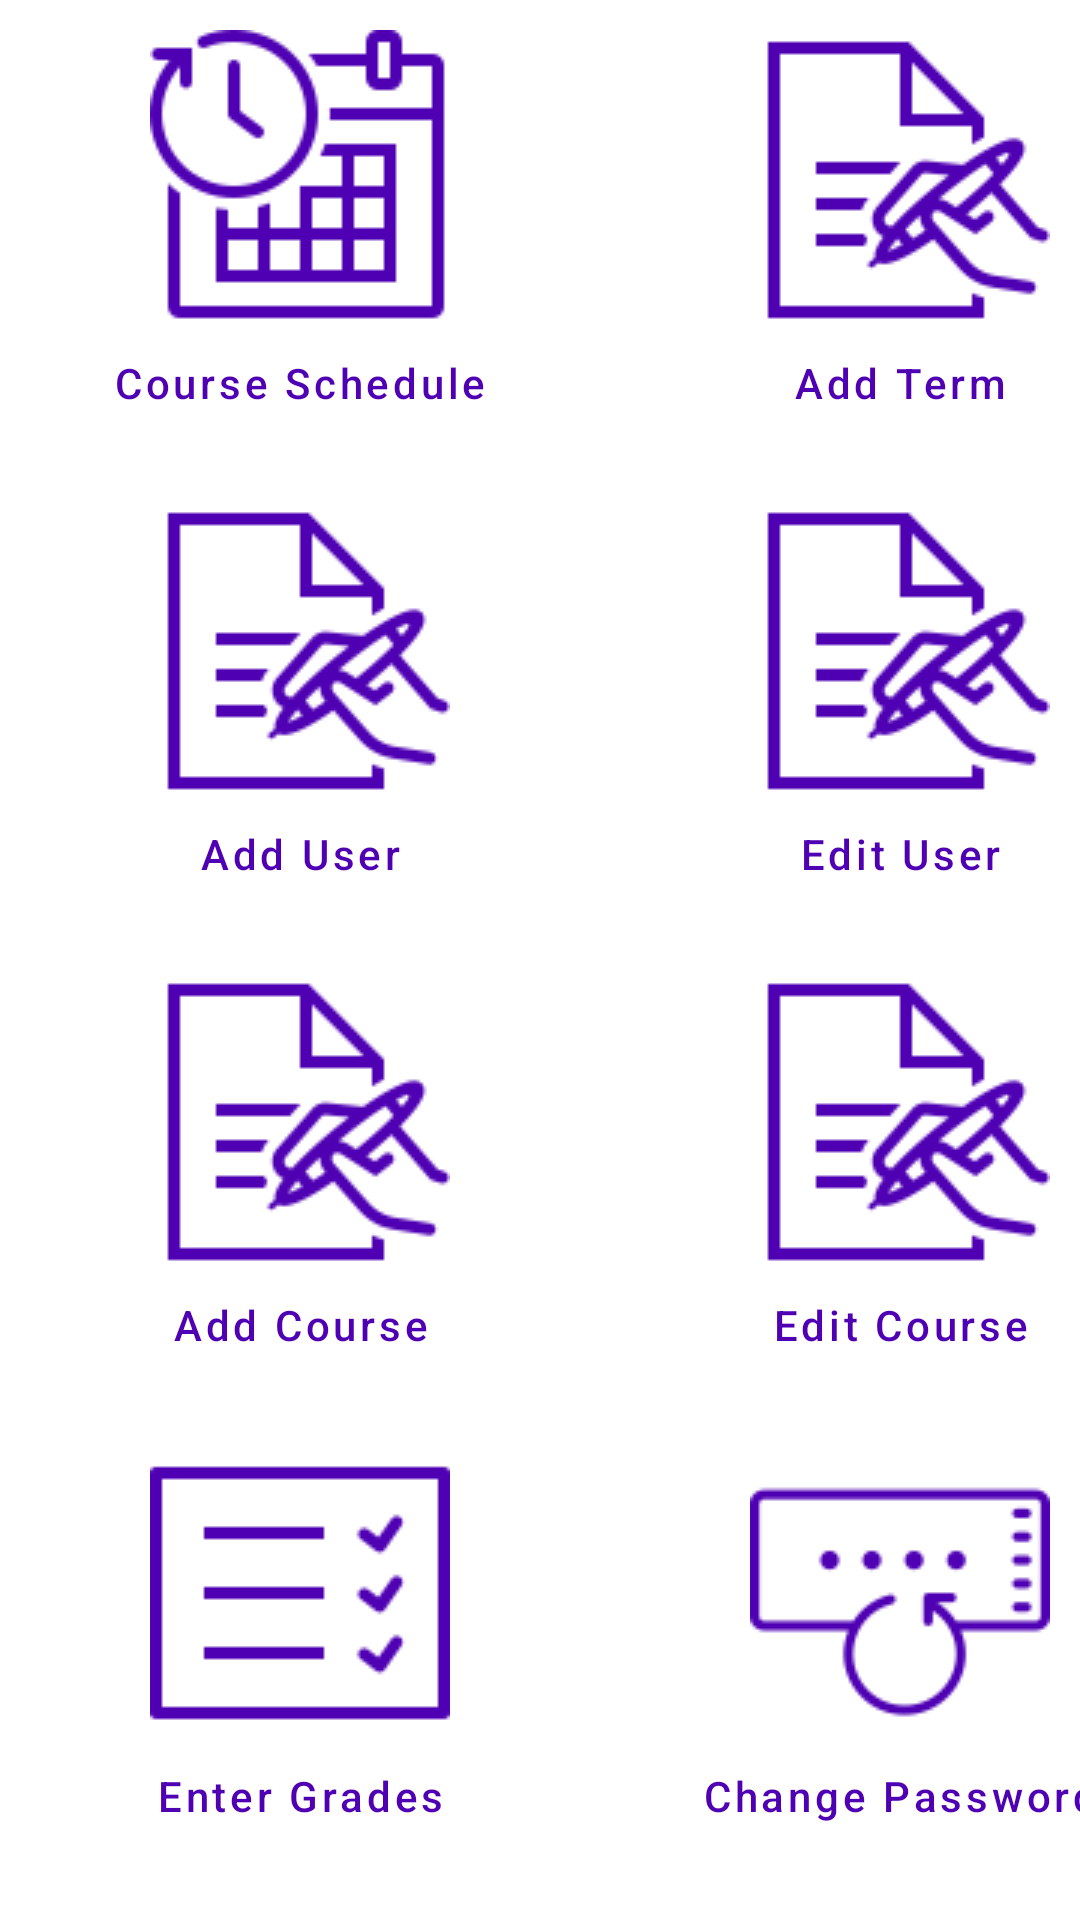

Here is an Android app screen rendered from its layout file. Give the layout XML and the strings, colors and styles it references.
<!-- AndroidManifest.xml: application theme Theme.Project -->
<!-- res/layout/content_administrator_home.xml -->
<?xml version="1.0" encoding="utf-8"?>
<GridLayout xmlns:android="http://schemas.android.com/apk/res/android"
    xmlns:app="http://schemas.android.com/apk/res-auto"
    android:layout_width="match_parent"
    android:layout_height="wrap_content"
    android:columnCount="2"
    android:layout_gravity="center"
    app:layout_behavior="@string/appbar_scrolling_view_behavior">

    <Button
        android:id="@+id/btSchedule"
        android:layout_width="200dp"
        android:layout_height="wrap_content"
        android:text="@string/schedule"
        android:drawableTop="@drawable/schedule"
        android:background="@color/transparent"
        android:textColor="@color/lightPurple"
        android:textAllCaps="false"
        android:layout_marginBottom="10dp" />

    <Button
        android:id="@+id/btNewTerm"
        android:layout_width="200dp"
        android:layout_height="wrap_content"
        android:text="@string/newTerm"
        android:drawableTop="@drawable/registration"
        android:background="@color/transparent"
        android:textColor="@color/lightPurple"
        android:textAllCaps="false"
        android:layout_marginBottom="10dp" />

    <Button
        android:id="@+id/btNewStudent"
        android:layout_width="200dp"
        android:layout_height="wrap_content"
        android:text="@string/newStudent"
        android:drawableTop="@drawable/registration"
        android:background="@color/transparent"
        android:textColor="@color/lightPurple"
        android:textAllCaps="false"
        android:layout_marginBottom="10dp" />

    <Button
        android:id="@+id/btEditStudent"
        android:layout_width="200dp"
        android:layout_height="wrap_content"
        android:text="@string/editStudent"
        android:drawableTop="@drawable/registration"
        android:background="@color/transparent"
        android:textColor="@color/lightPurple"
        android:textAllCaps="false"
        android:layout_marginBottom="10dp" />

    <Button
        android:id="@+id/btNewCourse"
        android:layout_width="200dp"
        android:layout_height="wrap_content"
        android:text="@string/newCourse"
        android:drawableTop="@drawable/registration"
        android:background="@color/transparent"
        android:textColor="@color/lightPurple"
        android:textAllCaps="false"
        android:layout_marginBottom="10dp" />

    <Button
        android:id="@+id/btEditCourse"
        android:layout_width="200dp"
        android:layout_height="wrap_content"
        android:text="@string/editCourse"
        android:drawableTop="@drawable/registration"
        android:background="@color/transparent"
        android:textColor="@color/lightPurple"
        android:textAllCaps="false"
        android:layout_marginBottom="10dp" />

    <Button
        android:id="@+id/btGrades"
        android:layout_width="200dp"
        android:layout_height="wrap_content"
        android:text="@string/enterGrades"
        android:drawableTop="@drawable/grades"
        android:background="@color/transparent"
        android:textColor="@color/lightPurple"
        android:textAllCaps="false"
        android:layout_marginBottom="10dp" />

    <Button
        android:id="@+id/btChangePw"
        android:layout_width="200dp"
        android:layout_height="wrap_content"
        android:text="@string/changepw"
        android:drawableTop="@drawable/changepw"
        android:background="@color/transparent"
        android:textColor="@color/lightPurple"
        android:textAllCaps="false"
        android:layout_marginBottom="10dp" />
</GridLayout>
<!-- resources referenced by this layout -->
<resources>
  <color name="lightPurple">#FF4f00b3</color>
  <color name="transparent">#00FFFFFF</color>
  <!-- drawable changepw: png bitmap (drawable, 2030 bytes) -->
  <!-- drawable grades: png bitmap (drawable, 706 bytes) -->
  <!-- drawable registration: png bitmap (drawable, 2466 bytes) -->
  <!-- drawable schedule: png bitmap (drawable, 2133 bytes) -->
  <string name="changepw">Change Password</string>
  <string name="editCourse">Edit Course</string>
  <string name="editStudent">Edit User</string>
  <string name="enterGrades">Enter Grades</string>
  <string name="newCourse">Add Course</string>
  <string name="newStudent">Add User</string>
  <string name="newTerm">Add Term</string>
  <string name="schedule">Course Schedule</string>
  <style name="Theme.Project" parent="Theme.MaterialComponents.DayNight.DarkActionBar">
          
          <item name="colorPrimary">@color/lightPurple</item>
          <item name="colorPrimaryVariant">@color/lightPurple</item>
          <item name="colorOnPrimary">@color/white</item>
  
          
          <item name="android:statusBarColor">?attr/colorPrimaryVariant</item>
          
      </style>
  <color name="white">#FFFFFFFF</color>
</resources>
